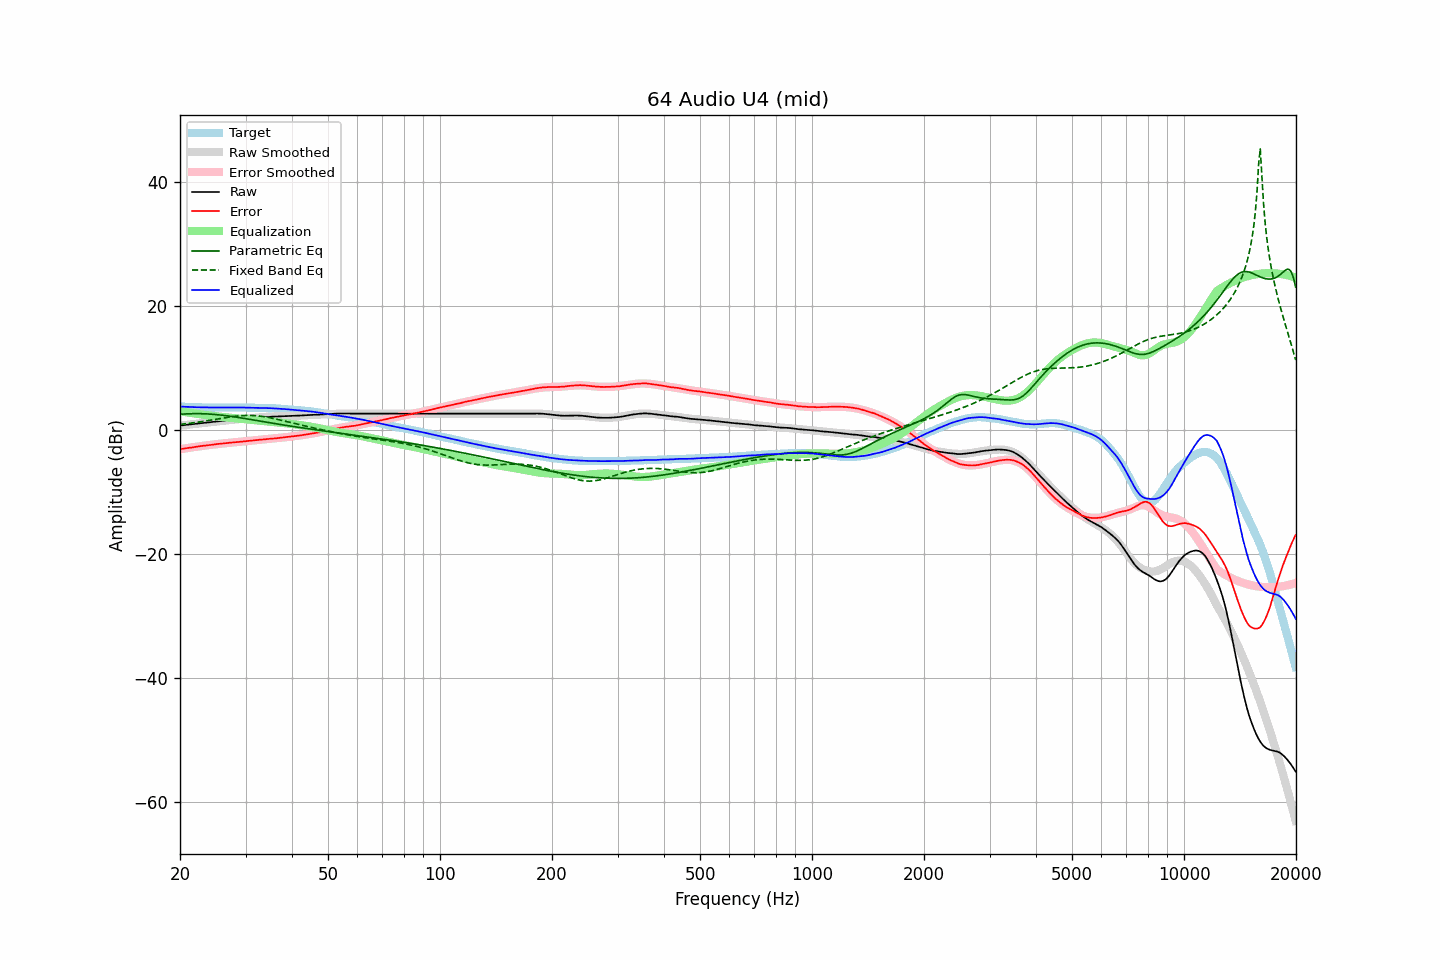

Values plotted in this chart, from the file beside it:
frequency, raw, error, smoothed, error_smoothed, equalization, parametric_eq, fixed_band_eq, equalized_raw, equalized_smoothed, target
20.00, 0.75, -3.06, 0.75, -3.06, 3.06, 2.58, 0.94, 3.82, 3.82, 3.81
20.20, 0.78, -3.02, 0.78, -3.02, 3.02, 2.59, 0.97, 3.81, 3.80, 3.80
20.40, 0.81, -2.98, 0.81, -2.98, 2.98, 2.61, 1.00, 3.79, 3.79, 3.79
20.61, 0.84, -2.94, 0.84, -2.94, 2.94, 2.62, 1.03, 3.78, 3.78, 3.78
20.81, 0.86, -2.90, 0.87, -2.90, 2.90, 2.64, 1.06, 3.76, 3.77, 3.76
21.02, 0.89, -2.86, 0.90, -2.86, 2.86, 2.65, 1.09, 3.75, 3.76, 3.75
21.23, 0.92, -2.82, 0.93, -2.82, 2.82, 2.66, 1.12, 3.75, 3.75, 3.74
21.44, 0.96, -2.80, 0.96, -2.78, 2.78, 2.67, 1.15, 3.74, 3.74, 3.75
21.66, 0.98, -2.75, 0.99, -2.74, 2.74, 2.67, 1.19, 3.73, 3.73, 3.73
21.87, 1.02, -2.72, 1.02, -2.71, 2.71, 2.67, 1.22, 3.72, 3.72, 3.73
22.09, 1.04, -2.67, 1.04, -2.67, 2.67, 2.68, 1.26, 3.71, 3.71, 3.71
22.31, 1.08, -2.63, 1.07, -2.63, 2.63, 2.68, 1.29, 3.71, 3.71, 3.70
22.54, 1.10, -2.59, 1.10, -2.60, 2.60, 2.67, 1.33, 3.70, 3.70, 3.69
22.76, 1.13, -2.56, 1.13, -2.56, 2.56, 2.67, 1.37, 3.70, 3.69, 3.69
22.99, 1.16, -2.52, 1.16, -2.53, 2.53, 2.66, 1.41, 3.69, 3.69, 3.68
23.22, 1.19, -2.48, 1.19, -2.49, 2.49, 2.65, 1.45, 3.69, 3.68, 3.67
23.45, 1.21, -2.47, 1.22, -2.46, 2.46, 2.64, 1.49, 3.67, 3.68, 3.68
23.69, 1.24, -2.43, 1.25, -2.42, 2.42, 2.63, 1.53, 3.67, 3.67, 3.67
23.92, 1.28, -2.39, 1.28, -2.39, 2.39, 2.61, 1.58, 3.67, 3.67, 3.66
24.16, 1.30, -2.37, 1.31, -2.36, 2.36, 2.60, 1.62, 3.67, 3.67, 3.67
24.40, 1.34, -2.34, 1.34, -2.33, 2.33, 2.58, 1.66, 3.66, 3.66, 3.67
24.65, 1.36, -2.30, 1.36, -2.30, 2.30, 2.56, 1.71, 3.66, 3.66, 3.66
24.89, 1.40, -2.27, 1.39, -2.27, 2.27, 2.54, 1.75, 3.66, 3.66, 3.66
25.14, 1.42, -2.23, 1.42, -2.24, 2.24, 2.51, 1.80, 3.66, 3.66, 3.65
25.39, 1.45, -2.21, 1.45, -2.21, 2.21, 2.49, 1.84, 3.66, 3.66, 3.65
25.65, 1.47, -2.18, 1.48, -2.18, 2.18, 2.46, 1.88, 3.66, 3.66, 3.65
25.91, 1.50, -2.15, 1.50, -2.15, 2.15, 2.43, 1.93, 3.66, 3.66, 3.65
26.16, 1.53, -2.13, 1.53, -2.12, 2.12, 2.40, 1.97, 3.66, 3.65, 3.66
26.43, 1.55, -2.10, 1.56, -2.10, 2.10, 2.37, 2.01, 3.65, 3.65, 3.65
26.69, 1.58, -2.07, 1.59, -2.07, 2.07, 2.33, 2.06, 3.65, 3.66, 3.65
26.96, 1.61, -2.04, 1.61, -2.04, 2.04, 2.30, 2.10, 3.66, 3.66, 3.65
27.23, 1.63, -2.02, 1.64, -2.02, 2.02, 2.26, 2.14, 3.65, 3.66, 3.65
27.50, 1.66, -1.99, 1.67, -1.99, 1.99, 2.23, 2.17, 3.66, 3.66, 3.65
27.77, 1.69, -1.97, 1.69, -1.97, 1.97, 2.19, 2.21, 3.66, 3.66, 3.66
28.05, 1.71, -1.94, 1.72, -1.94, 1.94, 2.15, 2.24, 3.66, 3.66, 3.65
28.33, 1.74, -1.92, 1.75, -1.92, 1.92, 2.11, 2.27, 3.66, 3.66, 3.66
28.62, 1.77, -1.89, 1.77, -1.89, 1.89, 2.07, 2.30, 3.67, 3.66, 3.66
28.90, 1.79, -1.88, 1.80, -1.87, 1.87, 2.03, 2.32, 3.66, 3.66, 3.67
29.19, 1.82, -1.85, 1.82, -1.84, 1.84, 1.99, 2.34, 3.67, 3.66, 3.67
29.48, 1.84, -1.82, 1.84, -1.82, 1.82, 1.95, 2.36, 3.66, 3.66, 3.66
29.78, 1.86, -1.80, 1.87, -1.79, 1.79, 1.91, 2.37, 3.66, 3.66, 3.66
30.08, 1.89, -1.77, 1.89, -1.77, 1.77, 1.86, 2.38, 3.66, 3.66, 3.66
30.38, 1.91, -1.73, 1.91, -1.74, 1.74, 1.82, 2.39, 3.65, 3.65, 3.64
30.68, 1.93, -1.71, 1.93, -1.71, 1.71, 1.78, 2.39, 3.65, 3.65, 3.64
30.99, 1.95, -1.69, 1.96, -1.69, 1.69, 1.73, 2.39, 3.64, 3.64, 3.64
31.30, 1.97, -1.67, 1.98, -1.66, 1.66, 1.69, 2.38, 3.64, 3.64, 3.64
31.61, 1.99, -1.64, 2.00, -1.63, 1.63, 1.64, 2.37, 3.63, 3.63, 3.63
31.93, 2.01, -1.60, 2.02, -1.61, 1.61, 1.60, 2.35, 3.62, 3.62, 3.61
32.24, 2.03, -1.59, 2.04, -1.58, 1.58, 1.55, 2.33, 3.62, 3.62, 3.62
32.57, 2.05, -1.55, 2.05, -1.56, 1.56, 1.51, 2.30, 3.61, 3.61, 3.60
32.89, 2.07, -1.53, 2.07, -1.53, 1.53, 1.47, 2.27, 3.61, 3.60, 3.60
33.22, 2.09, -1.50, 2.09, -1.51, 1.51, 1.42, 2.24, 3.60, 3.60, 3.59
33.55, 2.10, -1.49, 2.11, -1.48, 1.48, 1.38, 2.20, 3.59, 3.59, 3.59
33.89, 2.12, -1.46, 2.12, -1.46, 1.46, 1.33, 2.16, 3.58, 3.58, 3.58
34.23, 2.13, -1.43, 2.14, -1.43, 1.43, 1.29, 2.11, 3.57, 3.57, 3.56
34.57, 2.15, -1.41, 2.16, -1.41, 1.41, 1.25, 2.07, 3.56, 3.57, 3.56
34.92, 2.17, -1.37, 2.17, -1.38, 1.38, 1.20, 2.02, 3.56, 3.56, 3.54
35.27, 2.18, -1.38, 2.19, -1.36, 1.36, 1.16, 1.96, 3.54, 3.55, 3.56
35.62, 2.19, -1.34, 2.20, -1.34, 1.34, 1.12, 1.91, 3.53, 3.53, 3.53
35.97, 2.21, -1.32, 2.21, -1.31, 1.31, 1.07, 1.85, 3.53, 3.52, 3.53
... 635 more rows
